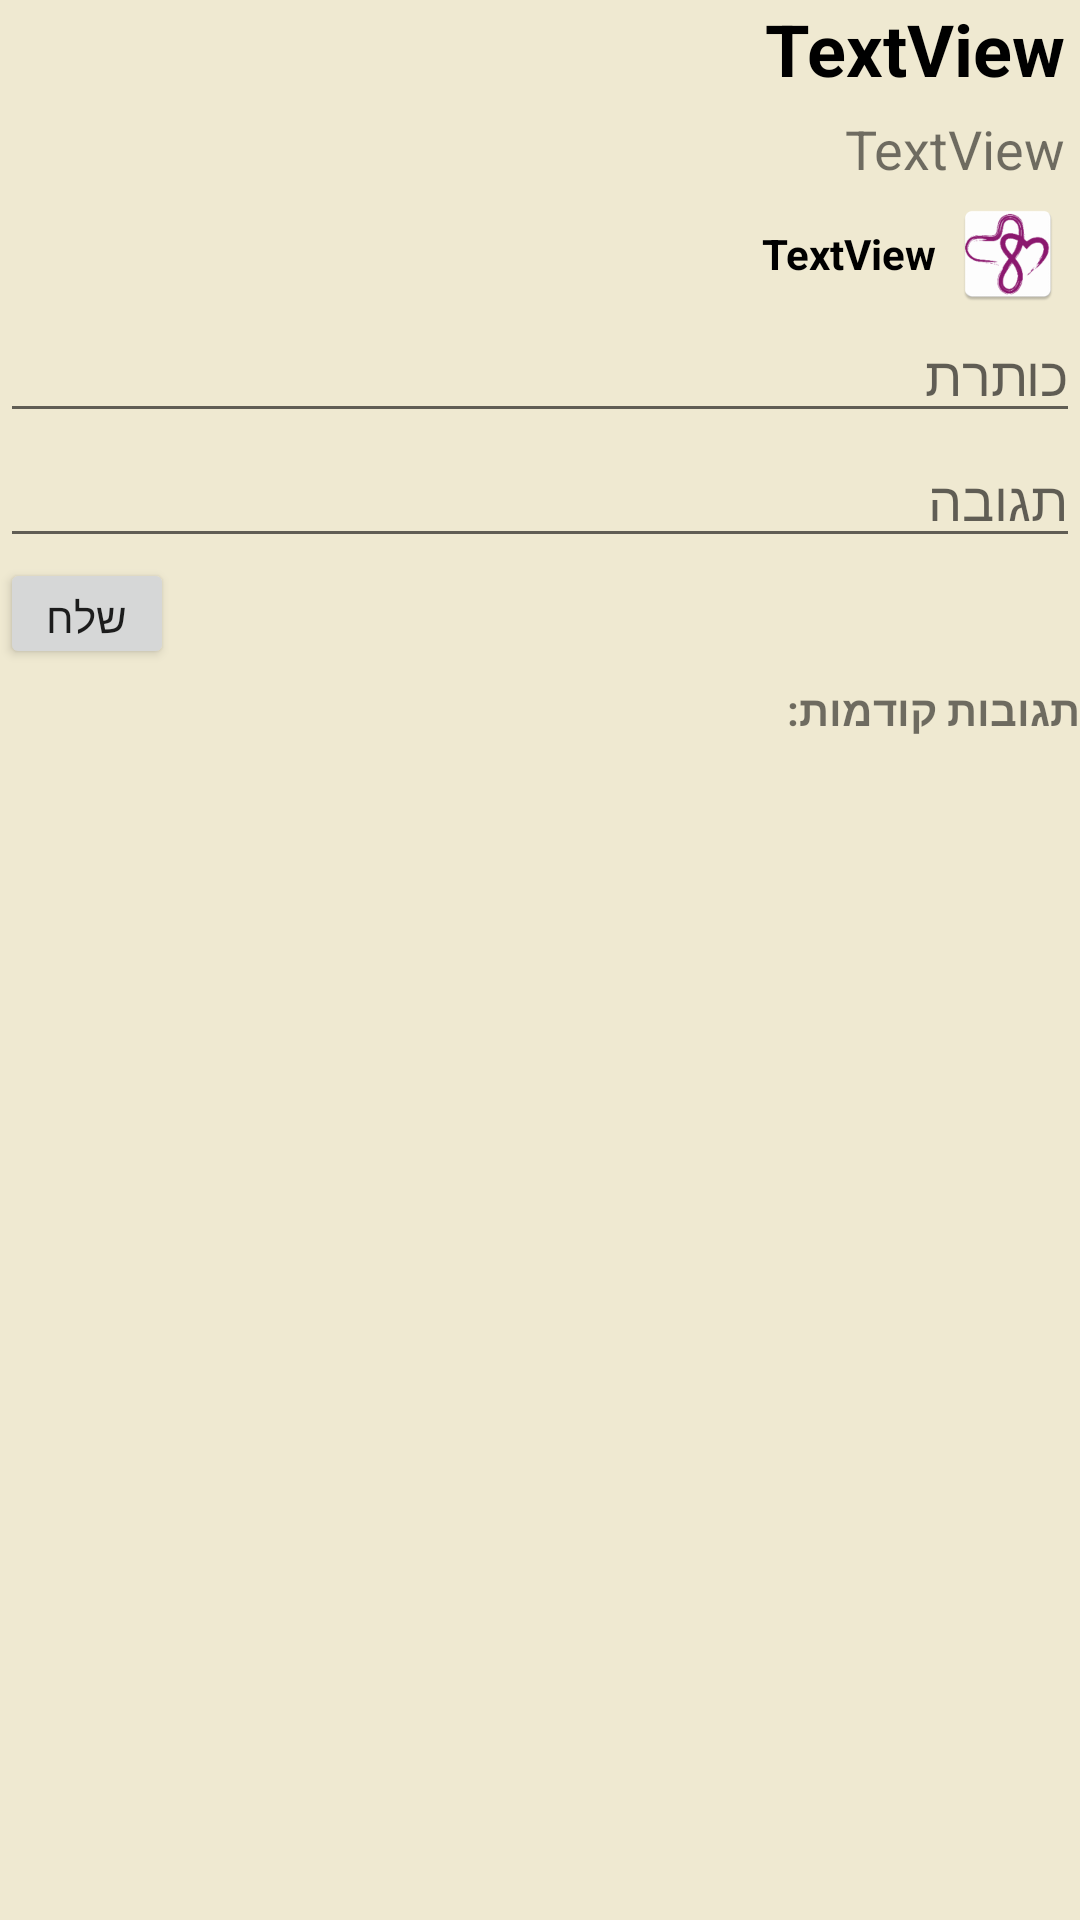

Write the Android layout XML for this screen, with the resource values it uses.
<!-- AndroidManifest.xml: application theme MyAppTheme -->
<!-- res/layout/activity_article.xml -->
<?xml version="1.0" encoding="utf-8"?>
<LinearLayout xmlns:android="http://schemas.android.com/apk/res/android"
    xmlns:app="http://schemas.android.com/apk/res-auto"
    xmlns:tools="http://schemas.android.com/tools"
    android:id="@+id/activity_article"
    android:layout_width="match_parent"
    android:layout_height="match_parent"
    android:orientation="vertical"
    tools:context="app.projectlevapplication.viewComponents.ArticleActivity"
    android:textDirection="rtl"
    android:focusable="true"
    android:background="@drawable/off_white"
    android:focusableInTouchMode="true"
    android:tag="ArticleFragment">

    <ScrollView
        android:layout_width="match_parent"
        android:layout_height="match_parent"
        android:focusable="false"
        android:focusableInTouchMode="false">

        <LinearLayout
            android:layout_width="match_parent"
            android:layout_height="match_parent"
            android:orientation="vertical"
            android:layoutDirection="rtl">

            <TextView
                android:text="TextView"
                android:layout_width="wrap_content"
                android:layout_height="wrap_content"
                android:id="@+id/articleTitle"
                android:textStyle="bold"
                android:textSize="24sp"
                android:layout_marginRight="5dp"
                android:focusable="true"
                android:focusableInTouchMode="true"
                android:textColor="@android:color/black"
                android:layoutDirection="rtl" />

            <TextView
                android:text="TextView"
                android:layout_width="match_parent"
                android:layout_height="match_parent"
                android:id="@+id/txtContent"
                android:textSize="18sp"
                android:layout_margin="5dp" />

            <LinearLayout
                android:orientation="horizontal"
                android:layout_width="match_parent"
                android:layout_height="match_parent"
                android:textDirection="rtl"
                android:gravity="right"
                android:layoutDirection="rtl">

                <ImageView
                    android:layout_width="wrap_content"
                    android:layout_height="36dp"
                    app:srcCompat="@mipmap/ic_lev"
                    android:id="@+id/commentMemberImage" />

                <TextView
                    android:text="TextView"
                    android:layout_width="wrap_content"
                    android:layout_height="match_parent"
                    android:id="@+id/commentMemberName"
                    android:gravity="right|center_vertical"
                    android:textStyle="bold"
                    android:textColor="@android:color/black" />

            </LinearLayout>

            <LinearLayout
                android:orientation="vertical"
                android:layout_width="match_parent"
                android:layout_height="match_parent">

                <EditText
                    android:layout_width="match_parent"
                    android:layout_height="wrap_content"
                    android:inputType="textPersonName"
                    android:ems="10"
                    android:id="@+id/memberHeadline"
                    android:hint="כותרת" />

                <EditText
                    android:layout_width="match_parent"
                    android:layout_height="wrap_content"
                    android:inputType="textMultiLine"
                    android:ems="10"
                    android:id="@+id/commentContent"
                    android:hint="תגובה" />

            </LinearLayout>

            <Button
                android:text="שלח"
                android:layout_width="58dp"
                android:layout_height="37dp"
                android:id="@+id/btnSendComment"
                android:textAllCaps="false"
                android:layout_gravity="left" />

            <TextView
                android:text="תגובות קודמות:"
                android:layout_width="match_parent"
                android:layout_height="27dp"
                android:id="@+id/textView2"
                android:gravity="center_vertical"
                android:textStyle="bold" />

            <ListView
                android:layout_width="match_parent"
                android:id="@+id/commentListView"
                android:layout_height="347dp" />
        </LinearLayout>
    </ScrollView>

</LinearLayout>
<!-- resources referenced by this layout -->
<resources>
  <!-- drawable off_white: jpg bitmap (drawable, 1050 bytes) -->
  <!-- mipmap ic_lev: png bitmap (mipmap-hdpi, 3484 bytes) -->
  <style name="MyAppTheme" parent="Theme.AppCompat.Light.DarkActionBar">
          
          
           <item name="colorPrimary">@android:color/holo_purple</item>
           <item name="colorPrimaryDark">@color/colorPrimaryDark</item>
           <item name="colorAccent">@color/colorAccent</item>
          
          
           
            
           
          <item name="android:itemBackground">@color/itemBack</item>
          
       </style>
  <color name="colorPrimaryDark">#303F9F</color>
  <color name="colorAccent">#FF4081</color>
  <color name="itemBack">#7089c4</color>
</resources>
